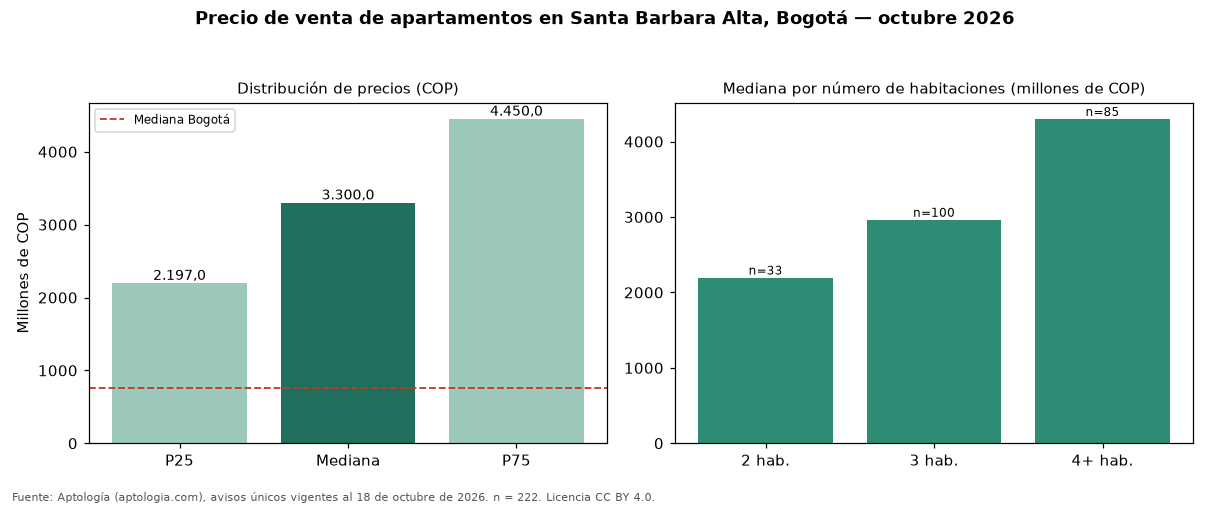

The table this chart was drawn from, first rows:
seccion, metrica, valor_cop, n
precio, p25, 2197000000, 222
precio, mediana, 3300000000, 222
precio, p75, 4450000000, 222
cop_por_m2, p25, 9538260, 222
cop_por_m2, mediana, 11000000, 222
cop_por_m2, p75, 12543037, 222
area, area_mediana_m2, 300.0, 222
habitaciones, 1, 570000000, 3
habitaciones, 2, 2197000000, 33
habitaciones, 3, 2963500000, 100
habitaciones, 4+, 4300000000, 85
administracion, mediana, 2774000, 208
estrato, moda, 6, 
parqueadero, porcentaje_con_parqueadero, 98.2, 222
ciudad, mediana_ciudad, 765000000, 33308
ciudad, mediana_cop_por_m2_ciudad, 7407407, 33308
